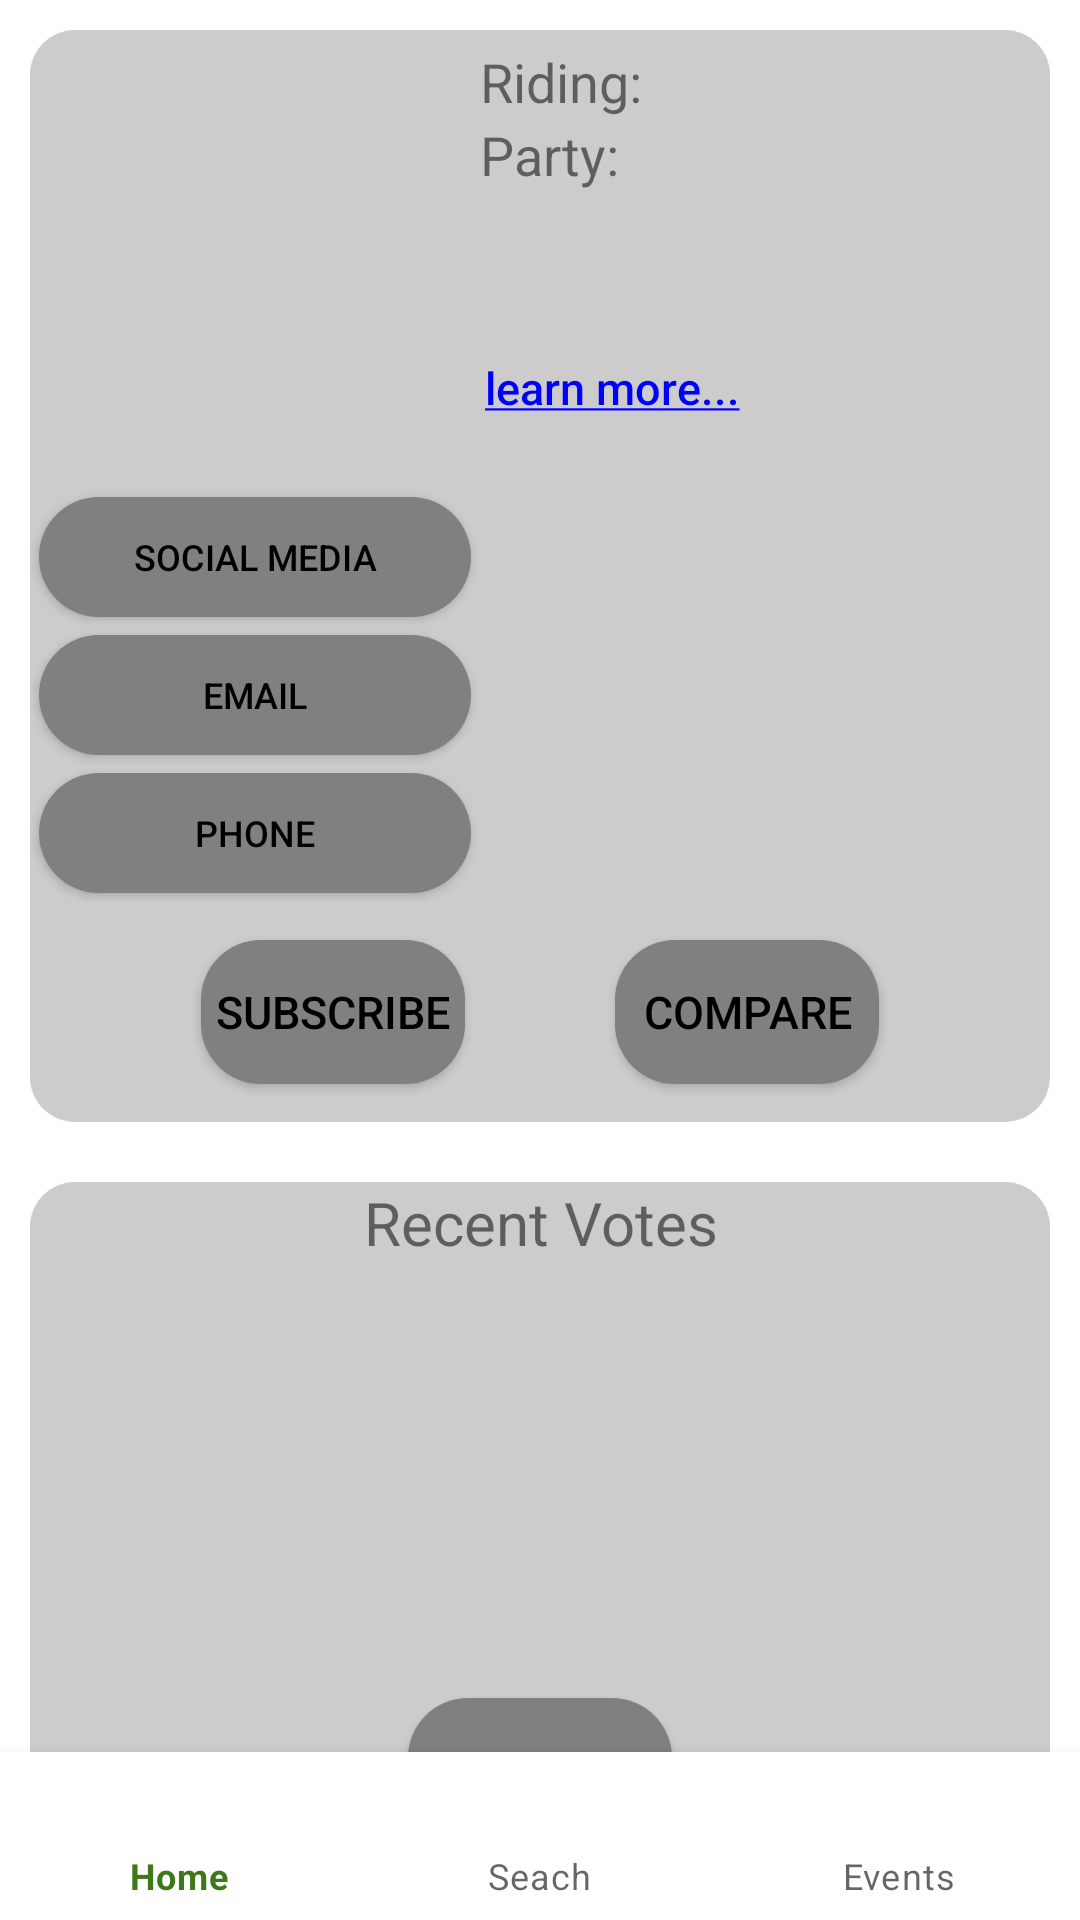

Reconstruct the res/layout file that produces this screen, plus the resources it refers to.
<!-- AndroidManifest.xml: application theme Theme.Ourmp -->
<!-- res/layout/activity_mpcard.xml -->
<?xml version="1.0" encoding="utf-8"?>
<androidx.constraintlayout.widget.ConstraintLayout xmlns:android="http://schemas.android.com/apk/res/android"
    xmlns:app="http://schemas.android.com/apk/res-auto"
    xmlns:tools="http://schemas.android.com/tools"
    android:layout_width="match_parent"
    android:layout_height="match_parent"
    tools:context=".MPCardActivity">

    <RelativeLayout
        android:layout_width="match_parent"
        android:layout_height="0dp"
        app:layout_constraintBottom_toTopOf="@+id/guideline4"
        app:layout_constraintEnd_toEndOf="parent"
        app:layout_constraintStart_toStartOf="parent"
        app:layout_constraintTop_toTopOf="parent"
        android:layout_margin="10dp"
        android:background="@drawable/mpcard_background">

        <LinearLayout
            android:id="@+id/mppage_linear1"
            android:layout_width="wrap_content"
            android:layout_height="wrap_content"
            android:orientation="vertical"
            >
        <ImageView
            android:id="@+id/mppage_img"
            android:layout_width="150dp"
            android:layout_height="130dp"
            android:contentDescription="MP's photo"
            />
        <TextView
            android:id="@+id/mppage_name_txt"
            android:textSize="17sp"
            android:layout_width="130dp"
            android:layout_height="wrap_content"
            android:gravity="center"
            android:textColor="@color/maroon"
            android:layout_gravity="center"
            />

            <Button
                android:id="@+id/sns_btn"
                android:onClick="SNSBtnClicked"
                android:layout_margin="3dp"
                android:layout_width="match_parent"
                android:layout_height="40dp"
                android:text="@string/sns_btn"
                android:textSize="12sp"
                android:textColor="@color/black"
                android:background="@drawable/mpcard_button"
                app:backgroundTint="@null"
                android:layout_gravity="center"
                />
            <Button
                android:id="@+id/email_btn"
                android:layout_margin="3dp"
                android:layout_width="match_parent"
                android:layout_height="40dp"
                android:onClick="EmailBtnClicked"
                android:text="@string/email_btn"
                android:textSize="12sp"
                android:textColor="@color/black"
                android:background="@drawable/mpcard_button"
                app:backgroundTint="@null"
                android:layout_gravity="center"
                />
            <Button
                android:id="@+id/phone_btn"
                android:onClick="PhoneBtnClicked"
                android:layout_margin="3dp"
                android:layout_width="match_parent"
                android:layout_height="40dp"
                android:text="@string/phone_btn"
                android:textSize="12sp"
                android:textColor="@color/black"
                android:background="@drawable/mpcard_button"
                app:backgroundTint="@null"
                android:layout_gravity="center"
                />
        </LinearLayout>

        <RelativeLayout
            android:id="@+id/mppage_linear2"
            android:layout_width="0dp"
            android:layout_height="match_parent"
            android:layout_alignBottom="@+id/mppage_linear1"
            android:layout_alignParentEnd="true"
            android:layout_toEndOf="@+id/mppage_linear1">

            <TextView
                android:id="@+id/riding_txt"
                android:layout_width="wrap_content"
                android:layout_height="wrap_content"
                android:layout_marginTop="5dp"
                android:text="@string/riding"
                android:textSize="18sp" />

            <TextView
                android:id="@+id/mppage_riding_txt"
                android:layout_width="wrap_content"
                android:layout_height="wrap_content"
                android:layout_marginTop="5dp"
                android:layout_toEndOf="@id/riding_txt"
                android:textSize="18sp" />

            <TextView
                android:id="@+id/party_txt"
                android:layout_width="wrap_content"
                android:layout_height="wrap_content"
                android:layout_below="@+id/mppage_riding_txt"
                android:text="@string/party"
                android:textSize="18sp" />

            <TextView
                android:id="@+id/mppage_party_txt"
                android:layout_width="wrap_content"
                android:layout_height="wrap_content"
                android:layout_below="@+id/mppage_riding_txt"
                android:layout_toEndOf="@+id/party_txt"
                android:textSize="18sp" />

            <RelativeLayout
                android:layout_width="wrap_content"
                android:layout_height="match_parent"
                android:layout_below="@+id/mppage_party_txt">

                <TextView
                    android:id="@+id/mppage_info_txt"
                    android:layout_width="wrap_content"
                    android:layout_height="wrap_content"
                    android:layout_marginTop="20dp"
                    android:textSize="16sp" />

                <Button
                    android:id="@+id/wikiLink"
                    style="?android:attr/borderlessButtonStyle"
                    android:layout_width="wrap_content"
                    android:layout_height="wrap_content"
                    android:layout_below="@id/mppage_info_txt"
                    android:background="@drawable/mpcard_background"
                    android:onClick="WikiBtnClicked"
                    android:text="@string/hyperlink"
                    android:textAllCaps="false"
                    android:textColor="@color/blue"
                    android:textSize="15sp"
                    app:backgroundTint="@null" />
            </RelativeLayout>

        </RelativeLayout>

        <RelativeLayout
            android:id="@+id/mppage_linear3"
            android:layout_width="match_parent"
            android:layout_height="match_parent"
            android:layout_below="@id/mppage_linear1">

            <Button
                android:id="@+id/mppage_subscribe_btn"
                android:layout_width="wrap_content"
                android:layout_height="wrap_content"
                android:layout_centerVertical="true"
                android:layout_toStartOf="@+id/mppage_view"
                android:background="@drawable/mpcard_button"
                android:gravity="center"
                android:onClick="SubscribeBtnClickedInMPCard"
                android:text="@string/subscribe"
                android:textColor="@color/black"
                android:textSize="15sp"
                app:backgroundTint="@null" />

            <View
                android:id="@+id/mppage_view"
                android:layout_width="50dp"
                android:layout_height="1dp"
                android:layout_centerHorizontal="true" />

            <Button
                android:id="@+id/compare_btn"
                android:layout_width="wrap_content"
                android:layout_height="wrap_content"
                android:layout_centerVertical="true"
                android:layout_gravity="center"
                android:layout_toEndOf="@+id/mppage_view"
                android:background="@drawable/mpcard_button"
                android:gravity="center"
                android:onClick="MPCompareBtnClicked"
                android:text="@string/compare_btn"
                android:textColor="@color/black"
                android:textSize="15sp"
                app:backgroundTint="@null" />
        </RelativeLayout>
    </RelativeLayout>


    <RelativeLayout
        android:id="@+id/relativeLayout"
        android:layout_width="match_parent"
        android:layout_height="0dp"
        android:layout_margin="10dp"
        android:background="@drawable/mpcard_background"
        app:layout_constraintBottom_toBottomOf="parent"
        app:layout_constraintTop_toTopOf="@+id/guideline4">

        <TextView
            android:id="@+id/recent_ballot_txt"
            android:layout_width="wrap_content"
            android:layout_height="wrap_content"
            android:layout_centerHorizontal="true"
            android:layout_marginBottom="5dp"
            android:gravity="center"
            android:text="@string/recent_ballot_txt"
            android:textSize="20sp" />

        <androidx.recyclerview.widget.RecyclerView
            android:id="@+id/ballot_list"
            android:layout_width="match_parent"
            android:layout_height="140dp"
            android:layout_below="@id/recent_ballot_txt" />

        <Button
            android:id="@+id/moreBallot_btn"
            android:layout_width="wrap_content"
            android:layout_height="wrap_content"
            android:layout_below="@+id/ballot_list"
            android:layout_centerHorizontal="true"
            android:background="@drawable/mpcard_button"
            android:onClick="SeemoreBtnClicked"
            android:text="@string/moreBallot_btn"
            android:textColor="@color/black"
            app:backgroundTint="@null"
            />

    </RelativeLayout>

    <com.google.android.material.bottomnavigation.BottomNavigationView
        android:id="@+id/botNav"
        android:layout_width="match_parent"
        android:layout_height="wrap_content"
        android:layout_below="@+id/relativeLayout"
        app:layout_constraintBottom_toBottomOf="parent"
        app:layout_constraintEnd_toEndOf="parent"
        app:layout_constraintHorizontal_bias="0.5"
        app:layout_constraintStart_toStartOf="parent"
        app:menu="@menu/bot_nav_menu" />

    <androidx.constraintlayout.widget.Guideline
        android:id="@+id/guideline4"
        android:layout_width="wrap_content"
        android:layout_height="wrap_content"
        android:orientation="horizontal"
        app:layout_constraintGuide_percent="0.6" />

</androidx.constraintlayout.widget.ConstraintLayout>
<!-- resources referenced by this layout -->
<resources>
  <color name="black">#FF000000</color>
  <color name="blue">#0000FF</color>
  <color name="maroon">#800000</color>
  <!-- drawable mpcard_background (drawable) -->
  <?xml version="1.0" encoding="utf-8"?>
  <shape xmlns:android="http://schemas.android.com/apk/res/android">
      <corners android:radius="15dp" />
      <solid android:color="@color/gray" />
  </shape>
  <!-- drawable mpcard_button (drawable) -->
  <?xml version="1.0" encoding="utf-8"?>
  <shape xmlns:android="http://schemas.android.com/apk/res/android">
      <corners android:radius="20dp" />
      <solid android:color="@color/darker_gray" />
  </shape>
  <string name="compare_btn">Compare</string>
  <string name="email_btn">Email</string>
  <string name="hyperlink"><u>learn more...</u></string>
  <string name="moreBallot_btn">See more...</string>
  <string name="party">Party: \u0020</string>
  <string name="phone_btn">Phone</string>
  <string name="recent_ballot_txt">Recent Votes</string>
  <string name="riding">Riding: \u0020</string>
  <string name="sns_btn">Social Media</string>
  <string name="subscribe">Subscribe</string>
  <style name="Theme.Ourmp" parent="Theme.MaterialComponents.DayNight.DarkActionBar">
          
          <item name="colorPrimary">@color/OurMPLogo</item>
          <item name="colorPrimaryVariant">@color/OurMPLogo</item>
          <item name="colorOnPrimary">@color/white</item>
          
          <item name="colorSecondary">@color/teal_200</item>
          <item name="colorSecondaryVariant">@color/teal_700</item>
          <item name="colorOnSecondary">@color/black</item>
          
          <item name="android:statusBarColor" tools:targetApi="l">?attr/colorPrimaryVariant</item>
          
      </style>
  <color name="gray">#CCCCCC</color>
  <color name="darker_gray">#808080</color>
  <color name="OurMPLogo">#3F7819</color>
  <color name="white">#FFFFFFFF</color>
  <color name="teal_200">#FF03DAC5</color>
  <color name="teal_700">#FF018786</color>
</resources>
